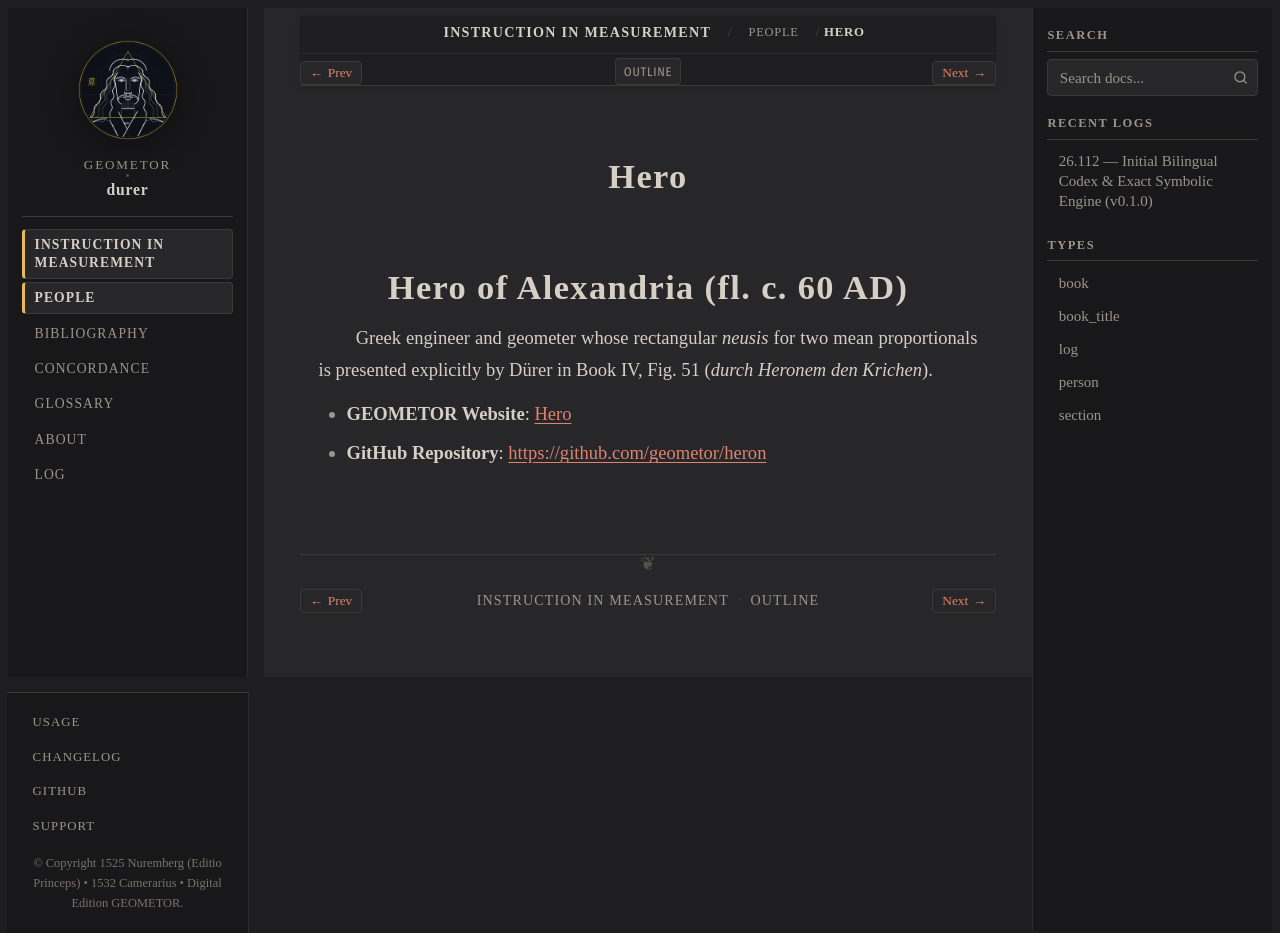

repository: geometor/durer · page: underweysung/people/hero.html · generator: sphinx

:type: person
:layout: book
:lifespan: fl. c. 60 AD
:site_url: https://geometor.github.io/heron/
:github_url: https://github.com/geometor/heron
:excerpt: Hero of Alexandria (fl. c. 60 AD)

.. _person-hero:

Hero
====

Hero of Alexandria (fl. c. 60 AD)
=================================
Greek engineer and geometer whose rectangular *neusis* for two mean proportionals is presented
explicitly by Dürer in Book IV, Fig. 51 (*durch Heronem den Krichen*).

* **GEOMETOR Website**: `Hero <https://geometor.github.io/heron/>`_
* **GitHub Repository**: `https://github.com/geometor/heron <https://github.com/geometor/heron>`_
